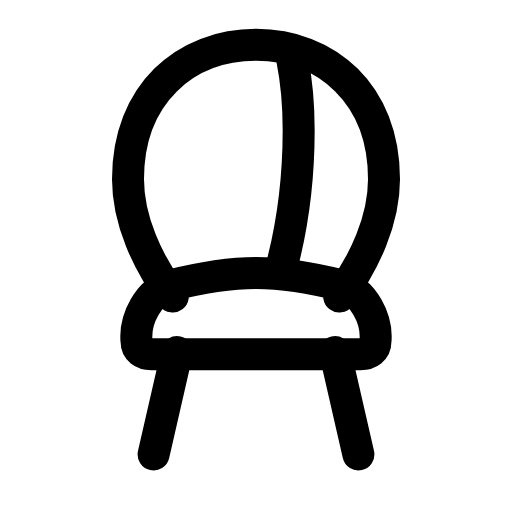
t = 0.00 s
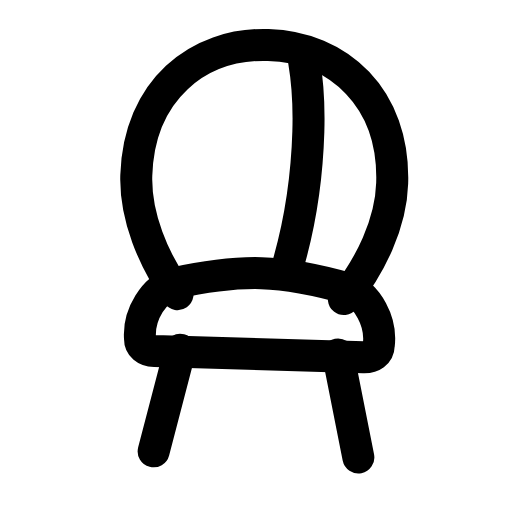
t = 0.27 s
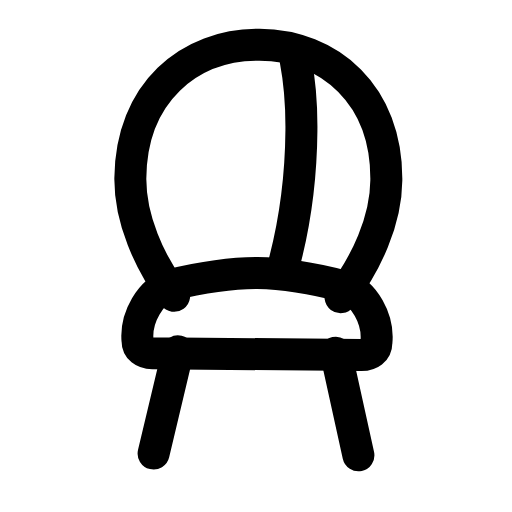
t = 0.52 s
t = 0.78 s: frame unchanged from t = 0.00 s, image omitted
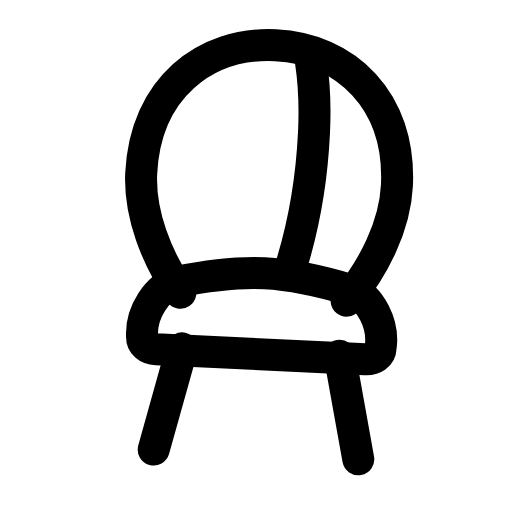
t = 1.05 s
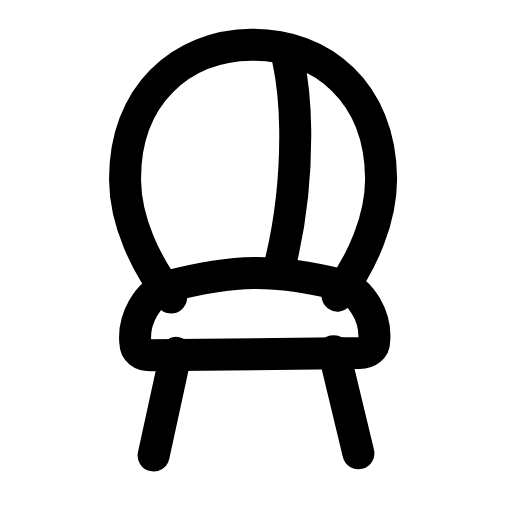
t = 1.33 s

The animated SVG that drew these frames (rendered in a browser with its animation timeline set to each time). Animation: 1 SMIL element (animateTransform=1); one cycle of 1.60 s, repeats indefinitely.

<svg xmlns="http://www.w3.org/2000/svg" width="24" height="24" viewBox="0 0 24 24" fill="none"><g><animateTransform attributeName="transform" type="rotate" values="0 12 21.3;-3.5 12 21.3;2.8000000000000003 12 21.3;0 12 21.3;0 12 21.3;2.8000000000000003 12 21.3;-3.5 12 21.3;0 12 21.3;0 12 21.3" keyTimes="0;0.135;0.279;0.45;0.6;0.714;0.81;0.9;1" dur="1.6s" repeatCount="indefinite" calcMode="spline" keySplines="0.16 1 0.3 1;0.16 1 0.3 1;0.16 1 0.3 1;0.16 1 0.3 1;0.16 1 0.3 1;0.16 1 0.3 1;0.16 1 0.3 1;0.16 1 0.3 1"/><path stroke="currentColor" stroke-width="1.5" stroke-linecap="round" stroke-linejoin="round" fill="none" d="M15.9 13.9C17.1 12.3 18 10.3 18 8.4C18 4.4 15.3 2.1 12 2.1S6 4.4 6 8.4C6 10.3 6.9 12.3 8.1 13.9"></path><path stroke="currentColor" stroke-width="1.5" stroke-linecap="round" stroke-linejoin="round" fill="none" d="M12 12.8C10.6 12.8 9.1 13.1 7.9 13.4C7 13.7 6.3 14.9 6.4 16C6.4 16.4 6.7 16.6 7.1 16.6L16.9 16.6C17.3 16.6 17.6 16.4 17.6 16C17.7 14.9 17 13.7 16.1 13.4C14.9 13.1 13.4 12.8 12 12.8Z"></path><path stroke="currentColor" stroke-width="1.5" stroke-linecap="round" stroke-linejoin="round" fill="none" d="M13.7 2.8C13.9 3.8 14 4.9 14 6.1C14 8.3 13.7 10.6 13.2 12.5"></path><path stroke="currentColor" stroke-width="1.5" stroke-linecap="round" stroke-linejoin="round" fill="none" d="M8.3 16.5L7.2 21.3M15.7 16.5L16.8 21.3"></path></g></svg>
